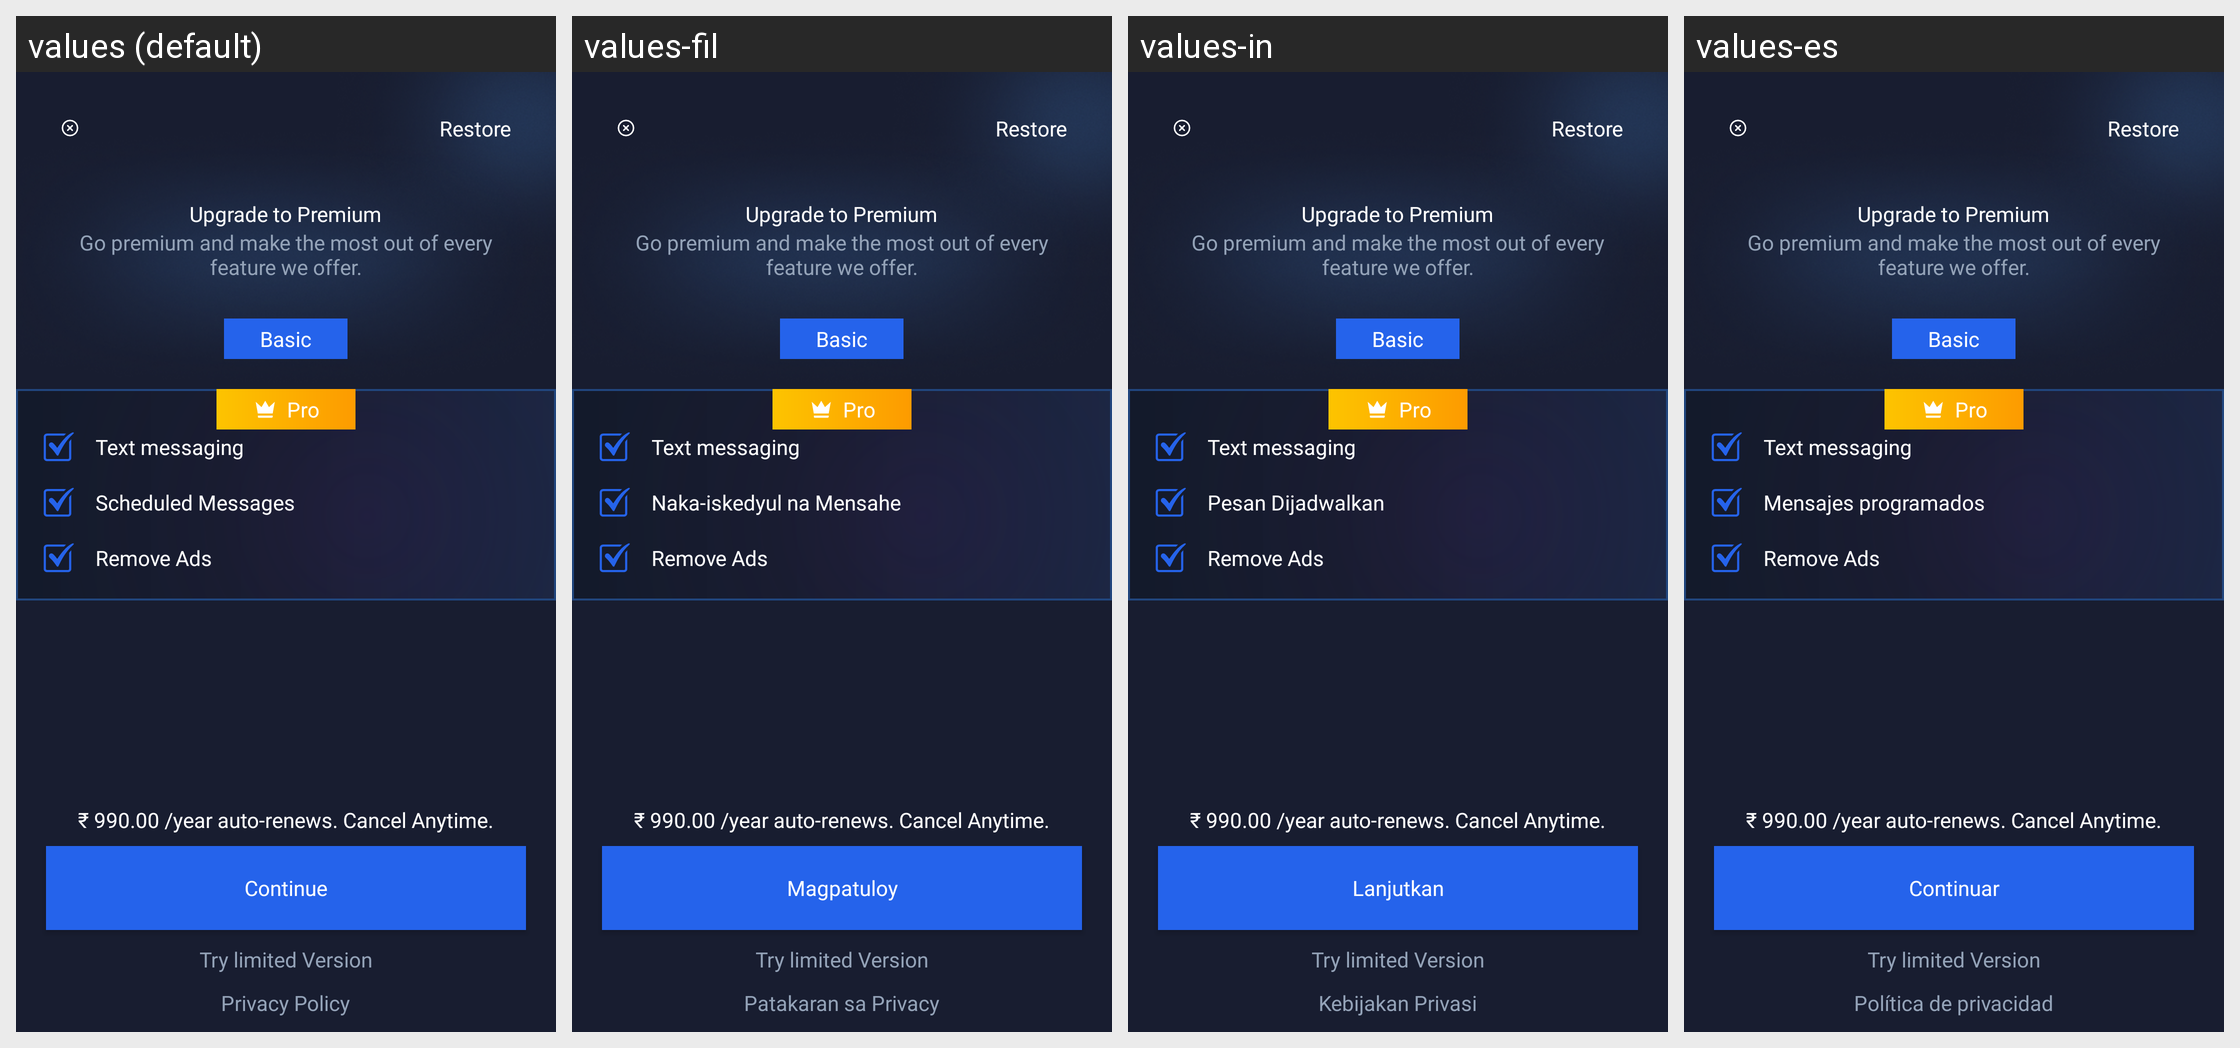

The Android screen above is rendered under several locales of the same app. Produce the string resources it draws, with the default and per-locale values.
Android screen res/layout/activity_premium.xml rendered under 4 locales, left to right: values (default), values-fil, values-in, values-es. Device: Nexus 5 (rendered at 1080×1920; each locale shown at half size, 540×960, under a caption strip naming it); theme Theme.MessageApp.
Other locales in the repository, not shown: values-ar, values-de, values-fr, values-hi, values-ja, values-ko, values-ms, values-nl, values-pa, values-pt, values-ru, values-th, values-tr, values-vi, values-zh.
Strings drawn on this screen, with the default value and each locale's value (text and hints the layout hard-codes, and strings that could not be matched under every locale, appear in the picture but are not listed):

restore
  values: Restore
  values-fil: Restore  [not translated; the default value is used]
  values-in: Restore  [not translated; the default value is used]
  values-es: Restore  [not translated; the default value is used]

upgrade_to_premium
  values: Upgrade to Premium
  values-fil: Upgrade to Premium  [not translated; the default value is used]
  values-in: Upgrade to Premium  [not translated; the default value is used]
  values-es: Upgrade to Premium  [not translated; the default value is used]

go_premium_and_make_the_most_out_of_every_feature_we_offer
  values: Go premium and make the most out of every feature we offer.
  values-fil: Go premium and make the most out of every feature we offer.  [not translated; the default value is used]
  values-in: Go premium and make the most out of every feature we offer.  [not translated; the default value is used]
  values-es: Go premium and make the most out of every feature we offer.  [not translated; the default value is used]

text_messaging
  values: Text messaging
  values-fil: Text messaging  [not translated; the default value is used]
  values-in: Text messaging  [not translated; the default value is used]
  values-es: Text messaging  [not translated; the default value is used]

scheduled_messages
  values: Scheduled Messages
  values-fil: Naka-iskedyul na Mensahe
  values-in: Pesan Dijadwalkan
  values-es: Mensajes programados

basic
  values: Basic
  values-fil: Basic  [not translated; the default value is used]
  values-in: Basic  [not translated; the default value is used]
  values-es: Basic  [not translated; the default value is used]

remove_ads
  values: Remove Ads
  values-fil: Remove Ads  [not translated; the default value is used]
  values-in: Remove Ads  [not translated; the default value is used]
  values-es: Remove Ads  [not translated; the default value is used]

pro
  values: Pro
  values-fil: Pro  [not translated; the default value is used]
  values-in: Pro  [not translated; the default value is used]
  values-es: Pro  [not translated; the default value is used]

_990_00_year_auto_renews_cancel_anytime
  values: ₹ 990.00 /year auto-renews. Cancel Anytime.
  values-fil: ₹ 990.00 /year auto-renews. Cancel Anytime.  [not translated; the default value is used]
  values-in: ₹ 990.00 /year auto-renews. Cancel Anytime.  [not translated; the default value is used]
  values-es: ₹ 990.00 /year auto-renews. Cancel Anytime.  [not translated; the default value is used]

continue_
  values: Continue
  values-fil: Magpatuloy
  values-in: Lanjutkan
  values-es: Continuar

try_limited_version
  values: Try limited Version
  values-fil: Try limited Version  [not translated; the default value is used]
  values-in: Try limited Version  [not translated; the default value is used]
  values-es: Try limited Version  [not translated; the default value is used]

privacy_policy
  values: Privacy Policy
  values-fil: Patakaran sa Privacy
  values-in: Kebijakan Privasi
  values-es: Política de privacidad
